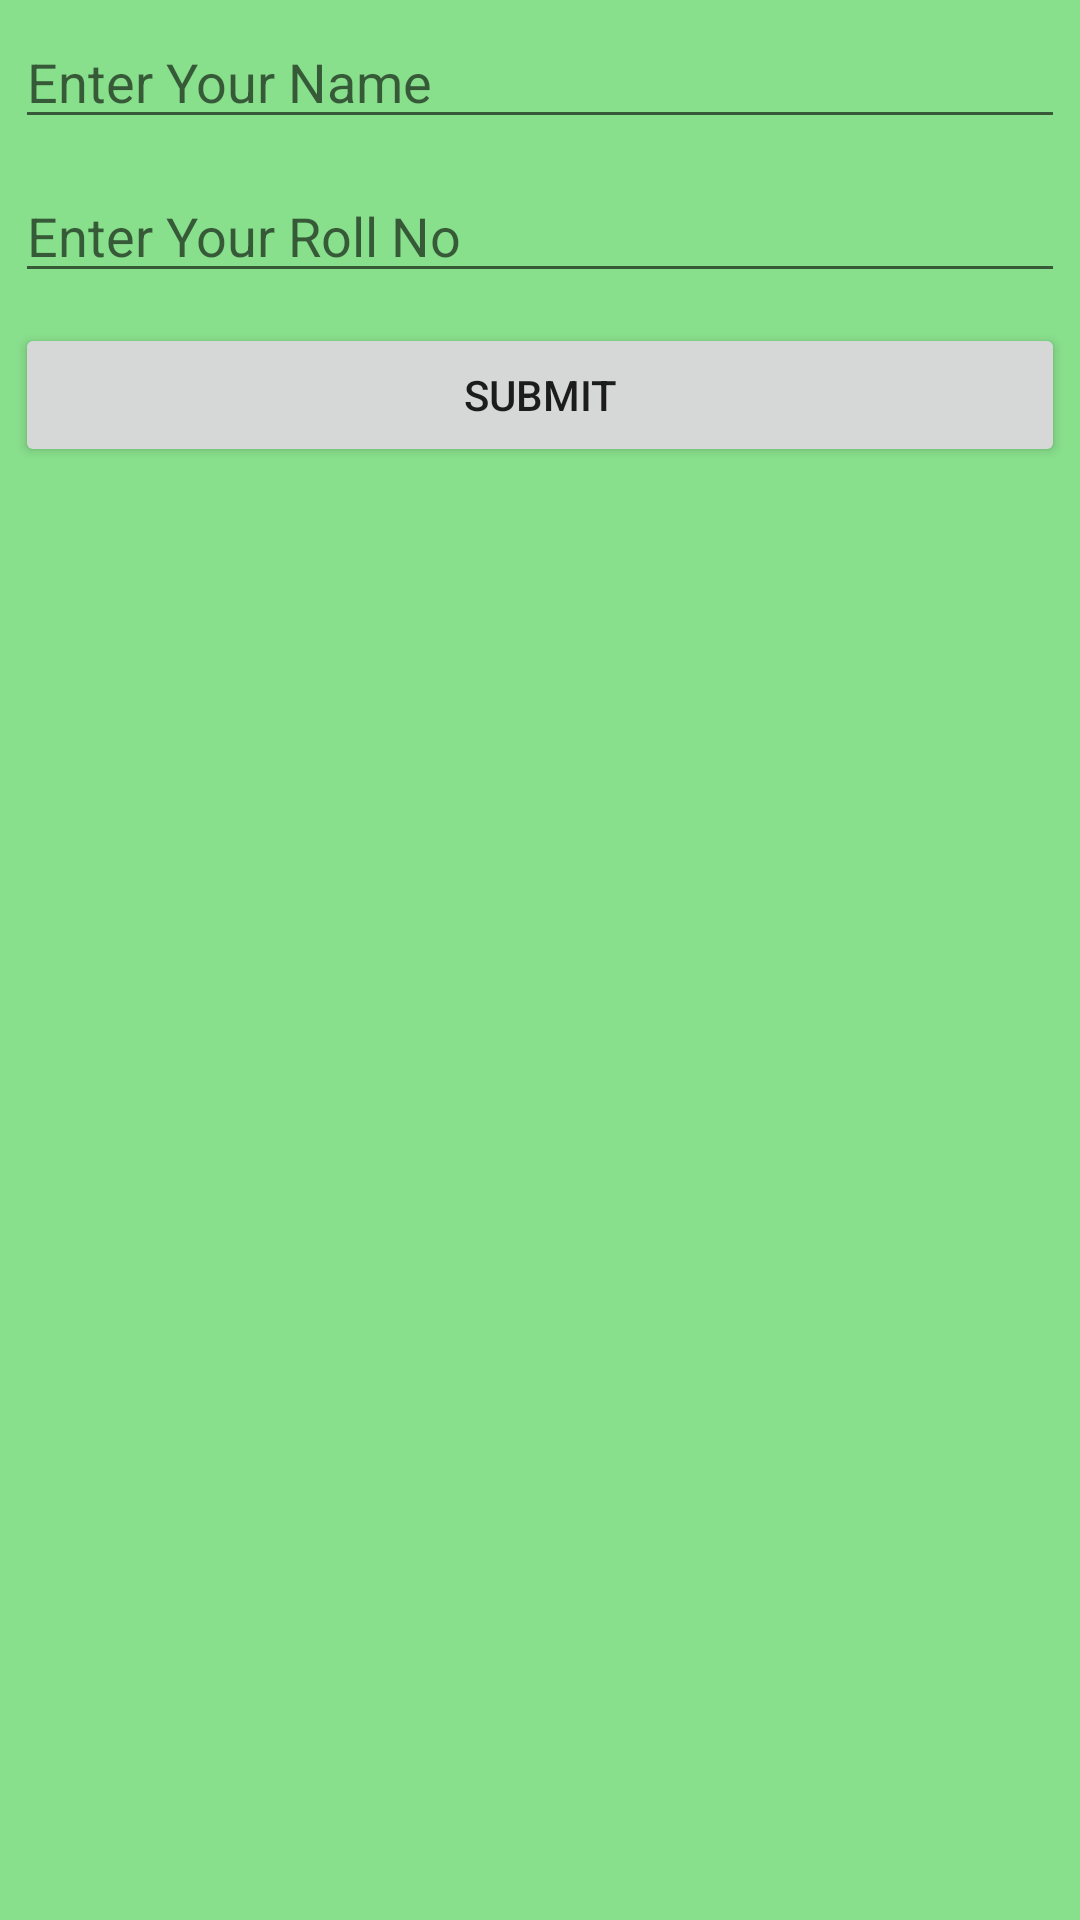

Layout XML and referenced resources for this Android screen:
<!-- AndroidManifest.xml: application theme Theme.FriendsApiApp -->
<!-- res/layout/fragment_home.xml -->
<LinearLayout android:layout_height="match_parent"
    android:layout_width="match_parent"
    android:orientation="vertical"
    android:background="#88DF8C"
    xmlns:android="http://schemas.android.com/apk/res/android">
    <EditText
        android:layout_width="match_parent"
        android:layout_height="wrap_content"
        android:id="@+id/edt1"
        android:hint="Enter Your Name"
        android:layout_margin="5dp"
        />
    <EditText
        android:layout_width="match_parent"
        android:layout_height="wrap_content"
        android:id="@+id/edt2"
        android:inputType="number"
        android:hint="Enter Your Roll No"
        android:layout_margin="5dp"
        />
    <androidx.appcompat.widget.AppCompatButton
        android:layout_width="match_parent"
        android:layout_height="wrap_content"
        android:text="submit"
        android:id="@+id/btn1"
        android:layout_margin="5dp"/>

</LinearLayout>
<!-- resources referenced by this layout -->
<resources>
  <style name="Theme.FriendsApiApp" parent="Theme.MaterialComponents.DayNight.DarkActionBar">
          
          <item name="colorPrimary">@color/purple_500</item>
          <item name="colorPrimaryVariant">@color/purple_700</item>
          <item name="colorOnPrimary">@color/white</item>
          
          <item name="colorSecondary">@color/teal_200</item>
          <item name="colorSecondaryVariant">@color/teal_700</item>
          <item name="colorOnSecondary">@color/black</item>
          
          <item name="android:statusBarColor" tools:targetApi="l">?attr/colorPrimaryVariant</item>
          
      </style>
  <color name="purple_500">#FF6200EE</color>
  <color name="purple_700">#FF3700B3</color>
  <color name="white">#FFFFFFFF</color>
  <color name="teal_200">#FF03DAC5</color>
  <color name="teal_700">#FF018786</color>
  <color name="black">#FF000000</color>
</resources>
